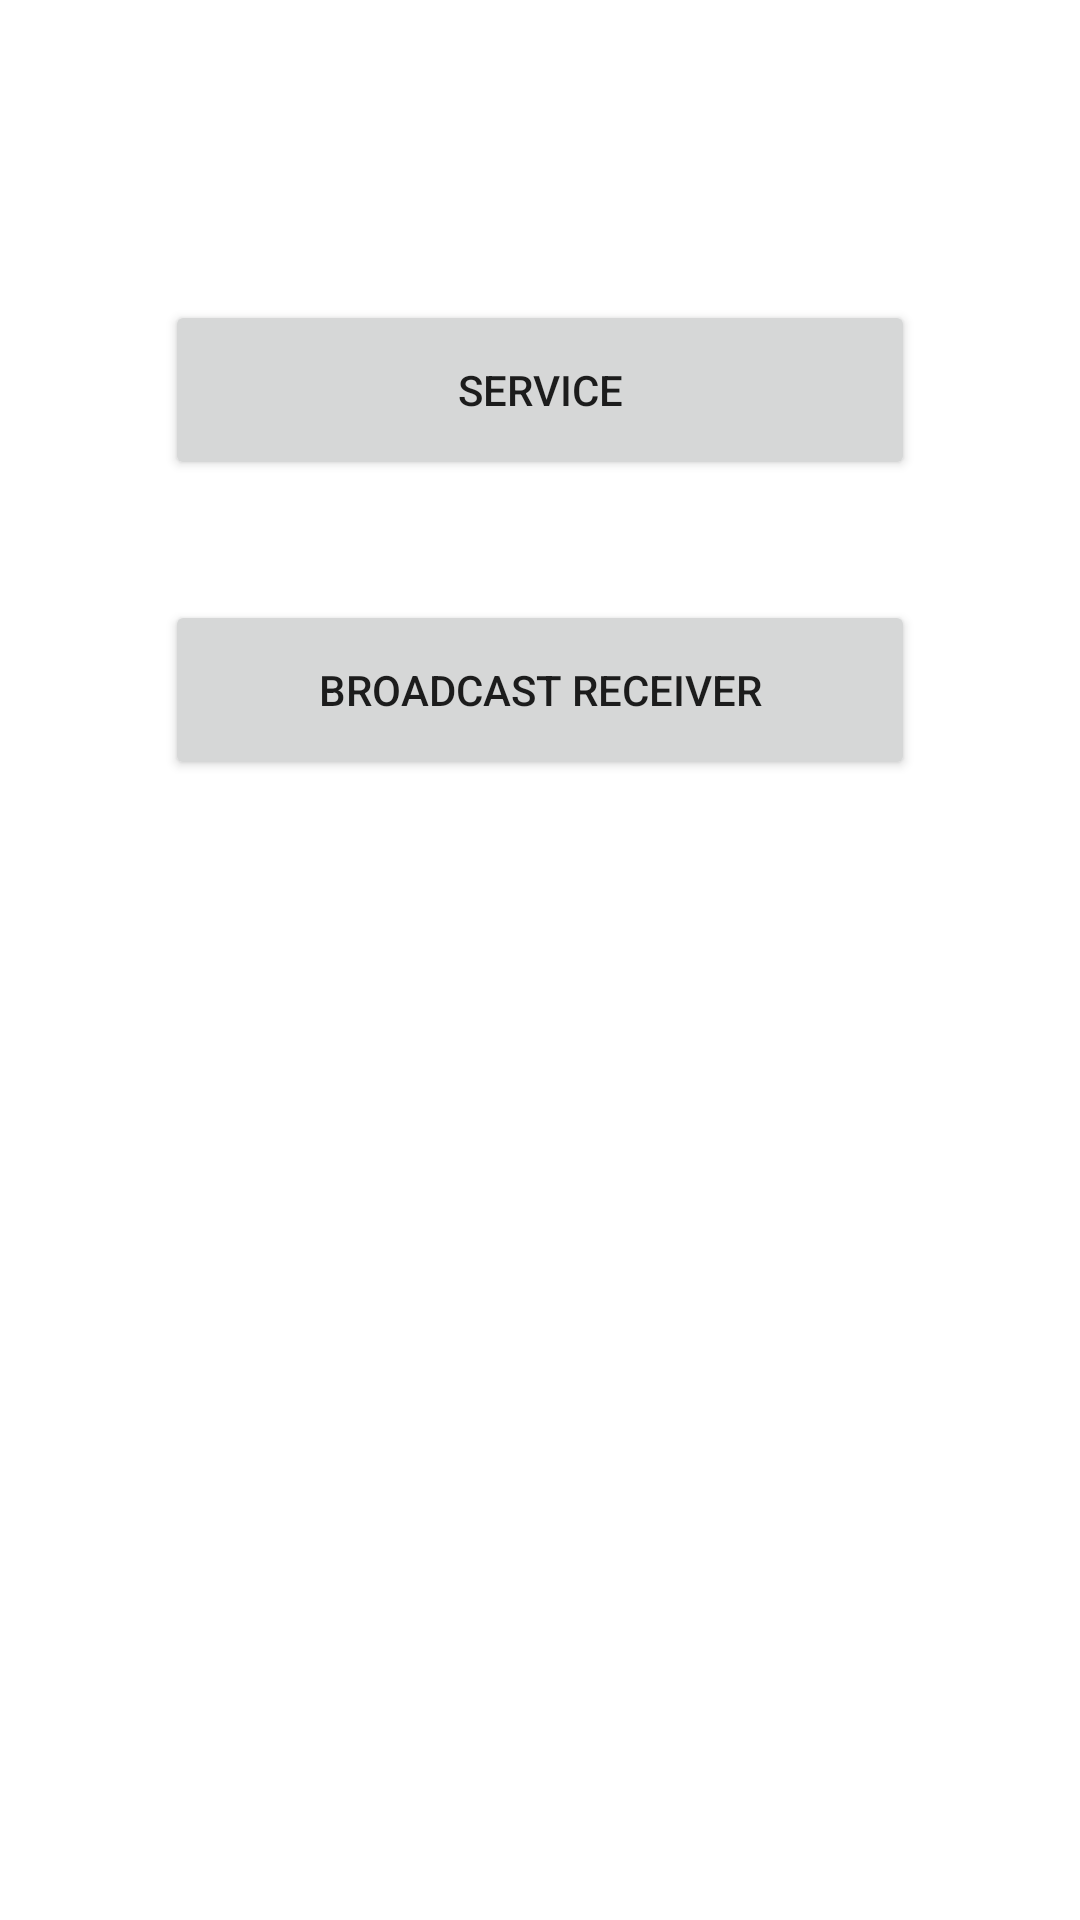

This screen was rendered from an Android layout file. Write that file and the resources it references.
<!-- AndroidManifest.xml: application theme Theme.ServiceInAndroid -->
<!-- res/layout/activity_main.xml -->
<?xml version="1.0" encoding="utf-8"?>
<androidx.constraintlayout.widget.ConstraintLayout xmlns:android="http://schemas.android.com/apk/res/android"
    xmlns:app="http://schemas.android.com/apk/res-auto"
    xmlns:tools="http://schemas.android.com/tools"
    android:layout_width="match_parent"
    android:layout_height="match_parent"
    tools:context=".MainActivity">

    <Button
        android:id="@+id/service_practice"
        android:layout_width="250sp"
        android:layout_height="60sp"
        android:layout_marginTop="100dp"
        android:text="@string/service"
        app:layout_constraintEnd_toEndOf="parent"
        app:layout_constraintStart_toStartOf="parent"
        app:layout_constraintTop_toTopOf="parent" />

    <Button
android:id="@+id/broadcast_receiver"
        android:layout_width="250sp"
        android:layout_height="60sp"
        android:layout_marginTop="40sp"
        android:text="@string/broadcast_receiver"
        app:layout_constraintTop_toBottomOf="@id/service_practice"
        app:layout_constraintEnd_toEndOf="parent"
        app:layout_constraintStart_toStartOf="parent" />
</androidx.constraintlayout.widget.ConstraintLayout>
<!-- resources referenced by this layout -->
<resources>
  <string name="broadcast_receiver">broadcast receiver</string>
  <string name="service">service</string>
  <style name="Theme.ServiceInAndroid" parent="Theme.MaterialComponents.DayNight.DarkActionBar">
          
          <item name="colorPrimary">@color/purple_500</item>
          <item name="colorPrimaryVariant">@color/purple_700</item>
          <item name="colorOnPrimary">@color/white</item>
          
          <item name="colorSecondary">@color/teal_200</item>
          <item name="colorSecondaryVariant">@color/teal_700</item>
          <item name="colorOnSecondary">@color/black</item>
          
          <item name="android:statusBarColor" tools:targetApi="l">?attr/colorPrimaryVariant</item>
          
      </style>
  <!-- not gathered from this repository: default colours our renderer supplied (Android Studio template values) -->
  <color name="purple_500">#FF6200EE</color>
  <color name="purple_700">#FF3700B3</color>
  <color name="teal_200">#FF03DAC5</color>
  <color name="teal_700">#FF018786</color>
  <color name="black">#FF000000</color>
  <color name="white">#FFFFFFFF</color>
</resources>
